Dataset: Artifact_Classification (GitHub, Nectarav/Lagoon_Public_Art_V26B). Classes: coats of arms, crosses, formelle, fragments, patere, symbols.

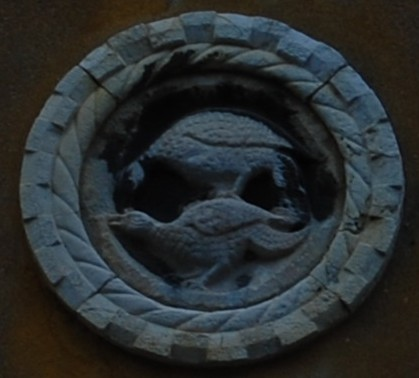
Label: patere

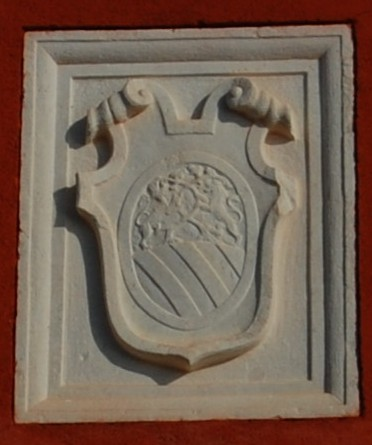
Label: coats of arms

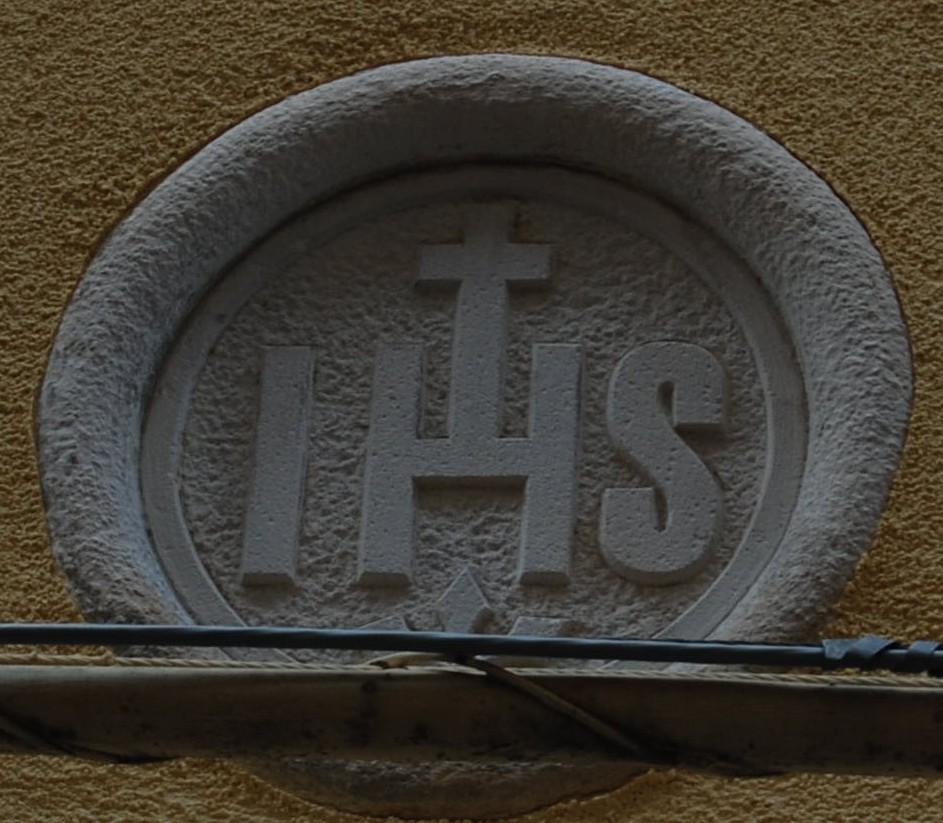
Label: symbols

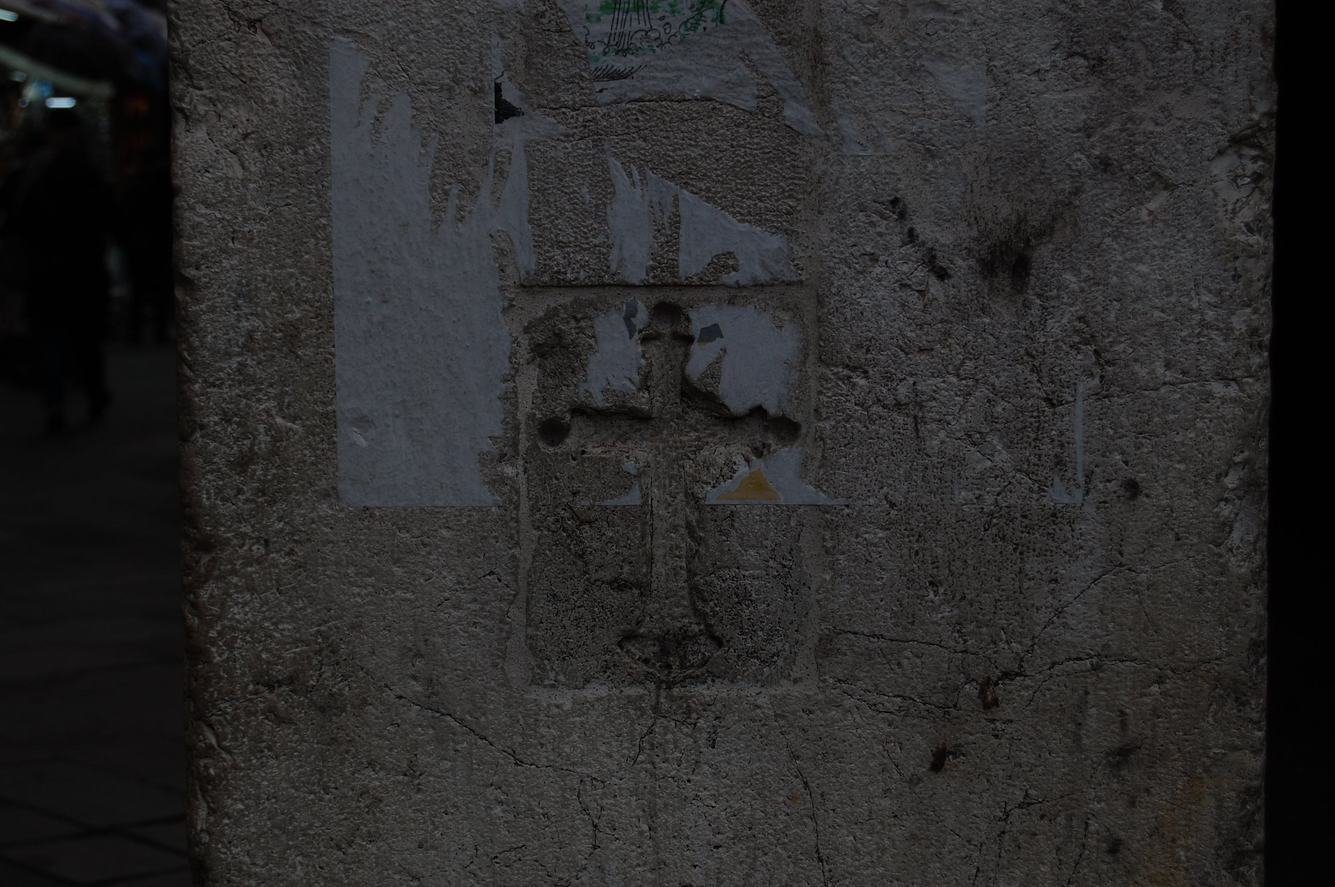
Label: crosses

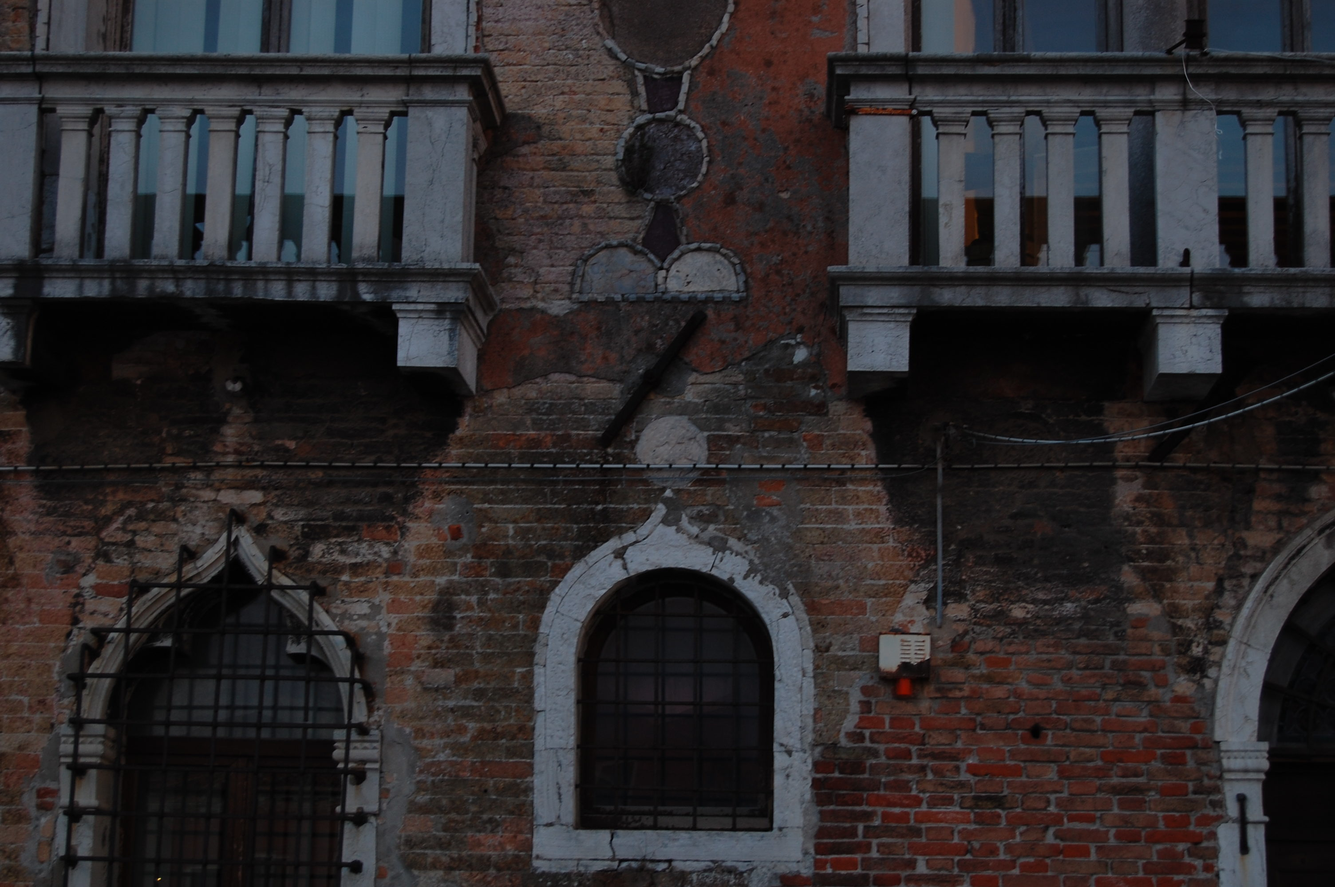
Label: patere

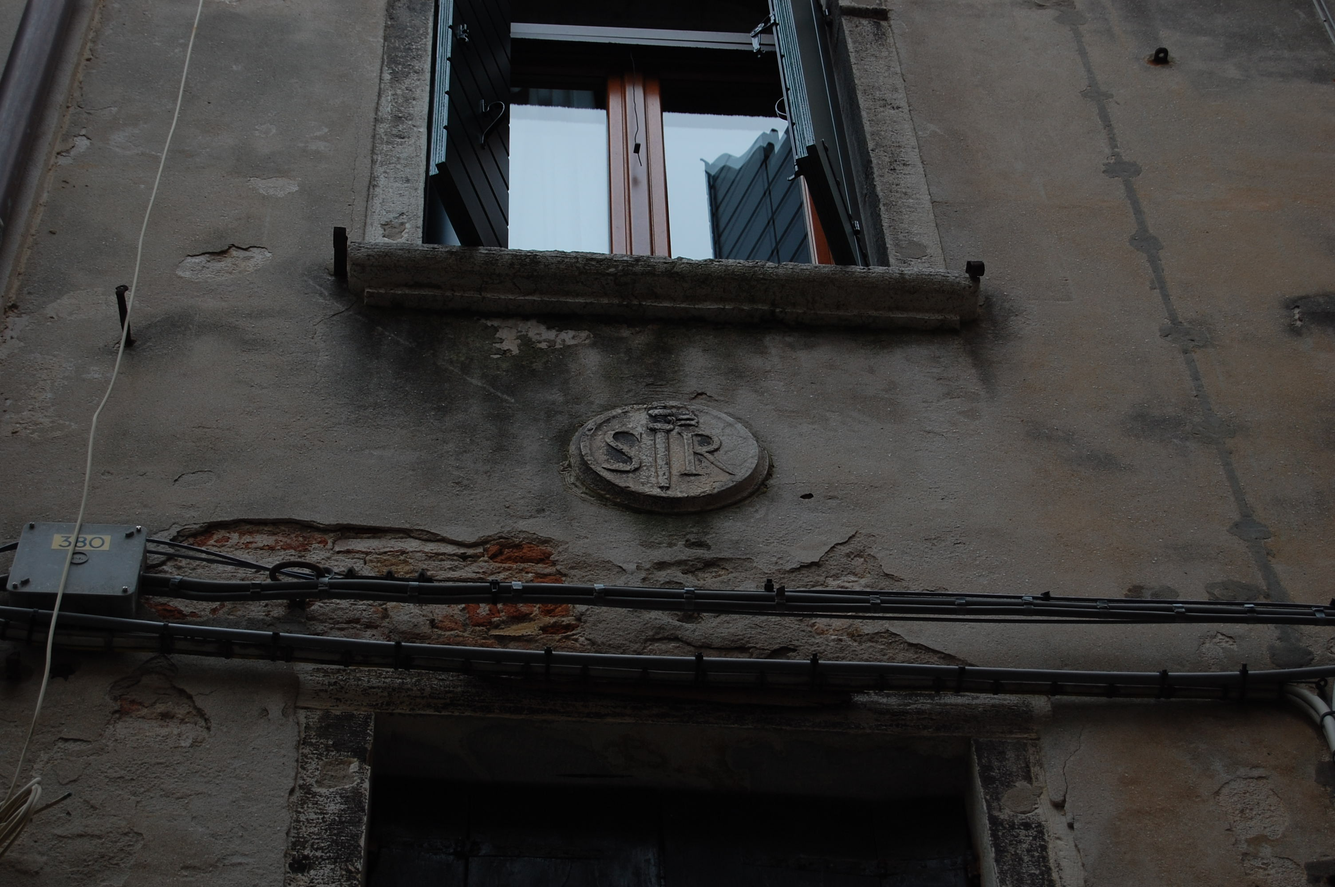
Label: symbols
